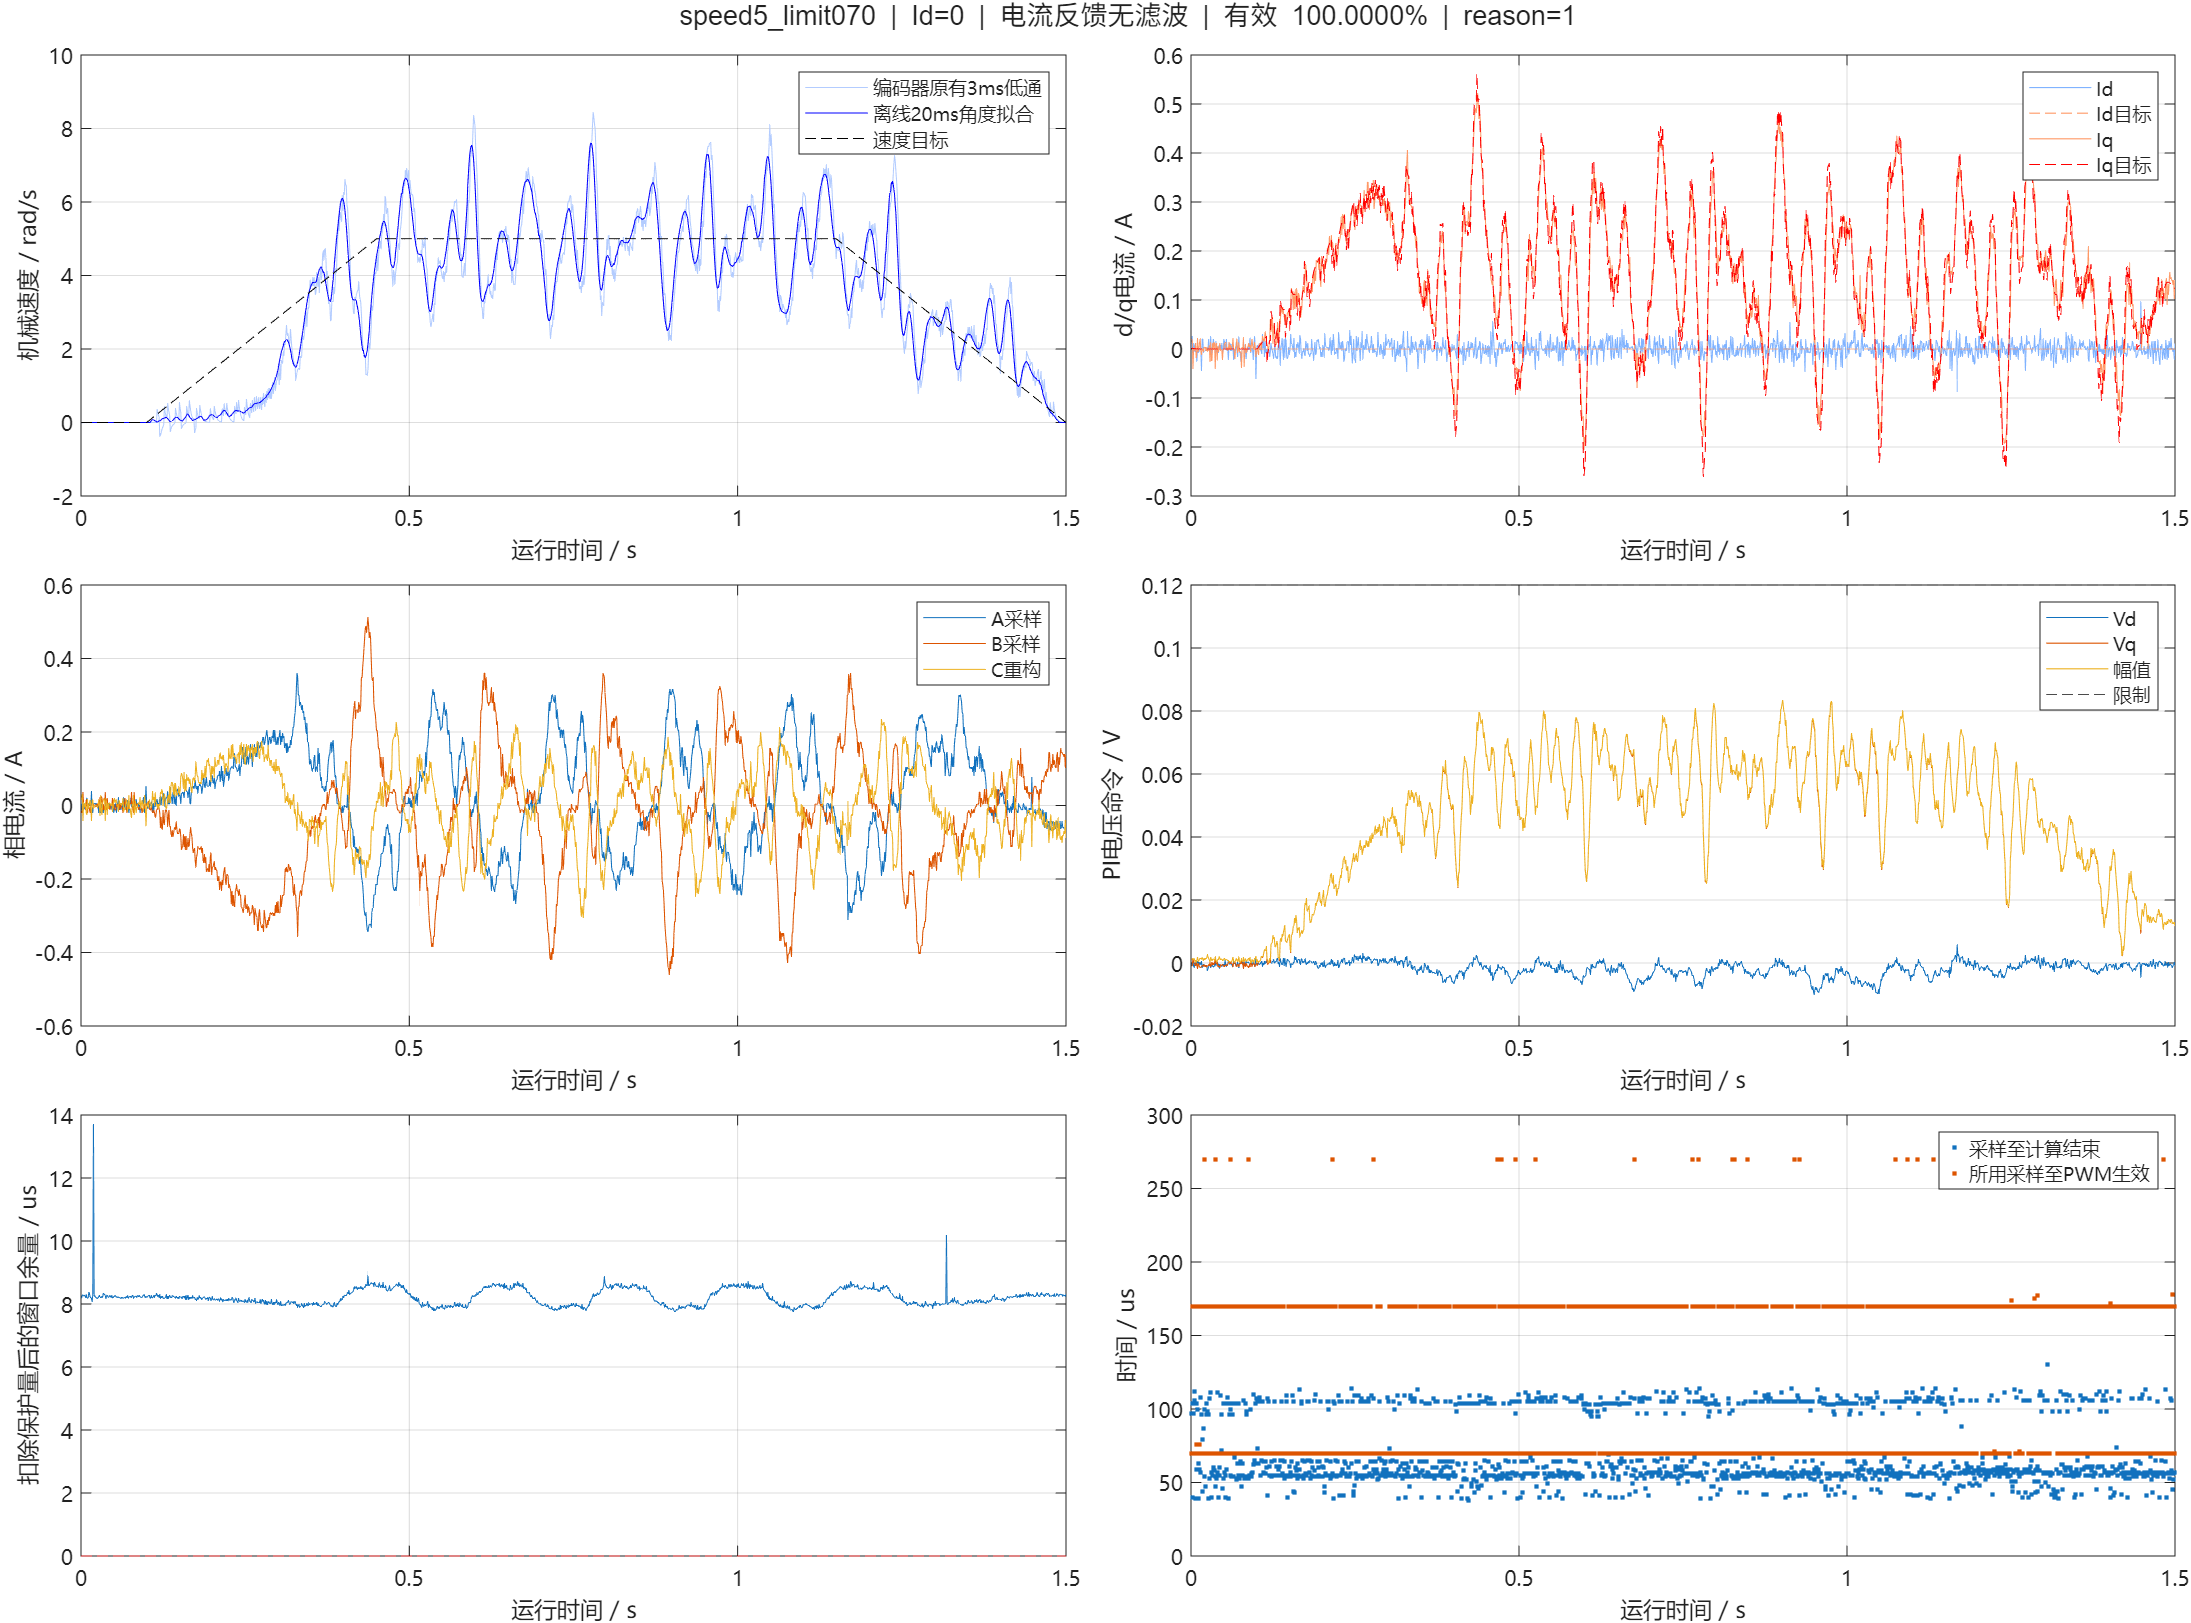

The file beside this chart, header and first rows:
us, cycle, seq, raw_a, raw_b, raw_bus, ca, cb, cc, a0, a1, b0, b1, flags, applied_seq, applied_sample_us, latch_us, theta, left, speed, id, iq, id_ref, iq_ref
3380309, 27140, 27140, 1893, 1899, 3281, 2000, 2000, 2000, 2815, 3490, 3490, 4163, 63, 8, 3380209, 3380279, 3.485, -1.259, 0.0146, 0.00226, 0.02083, 0.0000000, 0.002334
3381309, 27150, 27150, 1899, 1898, 3277, 2000, 2000, 2000, 2823, 3500, 3500, 4168, 63, 17, 3381109, 3381279, 3.485, -1.259, 0.01058, 0.02641, 0.0171, 0.0000000, 0.001656
3382309, 27160, 27160, 1892, 1884, 3275, 2000, 2000, 2000, 2821, 3485, 3485, 4162, 63, 27, 3382109, 3382279, 3.485, -1.259, 0.007648, -0.01952, -0.04006, 0.0000000, 0.001205
3383309, 27170, 27170, 1897, 1893, 3275, 2000, 2000, 2000, 2821, 3498, 3498, 4163, 63, 37, 3383109, 3383279, 3.485, -1.259, 0.005548, 0.0111, -0.001955, 0.0000000, 0.0008796
3384309, 27180, 27180, 1896, 1893, 3281, 2000, 2000, 2000, 2823, 3486, 3486, 4163, 63, 48, 3384209, 3384279, 3.485, -1.259, 0.003992, 0.006559, -0.002782, 0.0000000, 0.0006452
3385309, 27190, 27190, 1893, 1894, 3279, 2000, 2001, 1999, 2821, 3483, 3483, 4152, 63, 58, 3385209, 3385279, 3.485, -1.259, 0.002913, -0.005518, -0.0009148, 0.0000000, 0.0004746
3386309, 27200, 27200, 1893, 1897, 3275, 2000, 2000, 2000, 2817, 3493, 3493, 4166, 63, 68, 3386209, 3386279, 3.485, -1.259, 0.002106, -0.0008513, 0.01213, 0.0000000, 0.0003527
3387309, 27210, 27210, 1891, 1888, 3279, 2000, 2000, 2000, 2824, 3494, 3494, 4167, 63, 78, 3387209, 3387285, 3.485, -1.259, 0.001507, -0.01174, -0.01831, 0.0000000, 0.0002627
3388309, 27220, 27220, 1887, 1891, 3274, 2000, 2001, 1999, 2815, 3478, 3478, 4151, 63, 88, 3388209, 3388279, 3.485, -1.259, 0.001099, -0.02525, -0.008573, 0.0000000, 0.0001968
3389309, 27230, 27230, 1893, 1899, 3276, 2000, 2000, 2000, 2815, 3485, 3485, 4150, 63, 97, 3389109, 3389279, 3.485, -1.259, 0.0008009, 0.00226, 0.02083, 0.0000000, 0.0001510
3390309, 27240, 27240, 1893, 1892, 3274, 2000, 2000, 2000, 2816, 3481, 3481, 4150, 63, 108, 3390209, 3390279, 3.485, -1.259, 0.0005806, -0.007074, -0.005264, 0.0000000, 0.0001172
3391309, 27250, 27250, 1893, 1894, 3282, 2000, 2000, 2000, 2830, 3500, 3500, 4169, 63, 118, 3391209, 3391279, 3.485, -1.259, 0.0004175, -0.005518, -0.0009148, 0.0000000, 0.0000928
3392309, 27260, 27260, 1892, 1898, 3277, 2000, 2000, 2000, 2825, 3492, 3492, 4165, 63, 128, 3392209, 3392285, 3.485, -1.259, 0.0003004, -0.0008513, 0.01213, 0.0000000, 0.0000748
3393309, 27270, 27270, 1893, 1900, 3281, 2000, 2000, 2000, 2817, 3483, 3483, 4152, 63, 138, 3393209, 3393279, 3.485, -1.259, 0.0002199, 0.00226, 0.02083, 0.0000000, 0.0000617
3394309, 27280, 27280, 1895, 1891, 3281, 2000, 2001, 1999, 2816, 3482, 3482, 4164, 63, 147, 3394109, 3394279, 3.485, -1.259, 0.0001585, 0.002014, -0.003609, 0.0000000, 0.0000527
3395309, 27290, 27290, 1885, 1891, 3275, 2000, 2001, 1999, 2815, 3461, 3461, 4130, 63, 157, 3395109, 3395279, 3.485, -1.259, 0.0001156, -0.04343, -0.01188, 0.0000000, 0.0000458
3396309, 27300, 27300, 1900, 1892, 3276, 2000, 2000, 2000, 2806, 3476, 3476, 4141, 63, 167, 3396109, 3396279, 3.485, -1.259, 0.0000831, 0.02019, -0.0003002, 0.0000000, 0.0000410
3397309, 27310, 27310, 1899, 1893, 3277, 2000, 2000, 2000, 2824, 3486, 3486, 4156, 63, 176, 3397109, 3397279, 3.485, -1.259, 0.0000607, 0.02019, -0.0003002, 0.0000000, 0.0000369
3398315, 27320, 27320, 1893, 1892, 3279, 2000, 2001, 1999, 3255, 3918, 3918, 4609, 63, 187, 3398209, 3398279, 3.485, -1.259, 0.0000437, -0.007074, -0.005264, 0.0000000, 0.0000344
3399309, 27330, 27330, 1891, 1895, 3275, 2000, 2001, 1999, 2820, 3461, 3461, 4130, 63, 196, 3399109, 3399279, 3.485, -1.259, 0.0000317, -0.003963, 0.003434, 0.0000000, 0.0000330
3400309, 27340, 27340, 1891, 1895, 3274, 2000, 2000, 2000, 2821, 3468, 3468, 4137, 63, 205, 3400009, 3400279, 3.485, -1.259, 0.0000230, -0.003963, 0.003434, 0.0000000, 0.0000316
3401309, 27350, 27350, 1892, 1895, 3275, 2000, 2001, 1999, 2818, 3479, 3479, 4157, 63, 217, 3401209, 3401279, 3.485, -1.259, 0.0000167, -0.003963, 0.003434, 0.0000000, 0.0000307
3402309, 27360, 27360, 1895, 1893, 3283, 2000, 2000, 2000, 2815, 3489, 3489, 4157, 63, 226, 3402109, 3402279, 3.485, -1.259, 0.0000117, 0.002014, -0.003609, 0.0000000, 0.0000300
3403309, 27370, 27370, 1891, 1895, 3282, 2000, 2001, 1999, 2816, 3482, 3482, 4160, 63, 236, 3403109, 3403279, 3.485, -1.259, 0.0000085, -0.003963, 0.003434, 0.0000000, 0.0000294
3404309, 27380, 27380, 1894, 1891, 3273, 2001, 2001, 1999, 2815, 3456, 3456, 4129, 63, 246, 3404109, 3404279, 3.485, -1.259, 0.0000061, -0.00253, -0.004437, 0.0000000, 0.0000291
3405309, 27390, 27390, 1895, 1891, 3277, 2001, 2001, 1999, 2817, 3494, 3494, 4160, 63, 256, 3405109, 3405279, 3.485, -1.259, 0.0000045, 0.002014, -0.003609, 0.0000000, 0.0000288
3406309, 27400, 27400, 1900, 1893, 3277, 2000, 2000, 2000, 2818, 3500, 3500, 4173, 63, 266, 3406109, 3406279, 3.485, -1.259, 0.0000034, 0.02019, -0.0003002, 0.0000000, 0.0000286
3407309, 27410, 27410, 1891, 1896, 3274, 2000, 2000, 2000, 2822, 3486, 3486, 4163, 63, 277, 3407209, 3407279, 3.485, -1.259, 0.0000023, -0.002407, 0.007783, 0.0000000, 0.0000285
3408309, 27420, 27420, 1891, 1886, 3283, 2001, 2001, 1999, 2818, 3488, 3488, 4165, 63, 286, 3408109, 3408279, 3.485, -1.259, 0.0000018, -0.01485, -0.02701, 0.0000000, 0.0000284
3409309, 27430, 27430, 1899, 1896, 3277, 2000, 2000, 2000, 2817, 3481, 3481, 4150, 63, 297, 3409209, 3409279, 3.485, -1.259, 0.0000012, 0.02486, 0.01275, 0.0000000, 0.0000283
3410309, 27440, 27440, 1896, 1886, 3277, 2000, 2001, 1999, 2816, 3477, 3477, 4150, 63, 307, 3410209, 3410279, 3.485, -1.259, 0.0000009, -0.00122, -0.02453, 0.0000000, 0.0000282
3411309, 27450, 27450, 1893, 1887, 3277, 2001, 2000, 1999, 2821, 3492, 3492, 4156, 63, 316, 3411109, 3411279, 3.485, -1.259, 0.0000007, -0.0133, -0.02266, 0.0000000, 0.0000282
3412309, 27460, 27460, 1891, 1897, 3279, 2001, 2000, 1999, 2818, 3484, 3484, 4149, 63, 327, 3412209, 3412279, 3.485, -1.259, 0.0000005, -0.0008513, 0.01213, 0.0000000, 0.0000282
3413309, 27470, 27470, 1900, 1892, 3278, 2000, 2000, 2000, 2827, 3488, 3488, 4161, 63, 337, 3413209, 3413279, 3.485, -1.259, 0.0000004, 0.02019, -0.0003002, 0.0000000, 0.0000282
3414309, 27480, 27480, 1896, 1897, 3276, 2000, 2000, 2000, 2825, 3488, 3488, 4170, 63, 347, 3414209, 3414279, 3.485, -1.259, 0.0000003, 0.01278, 0.01461, 0.0000000, 0.0000281
3415309, 27490, 27490, 1895, 1896, 3278, 2000, 2000, 2000, 2824, 3494, 3494, 4168, 63, 357, 3415209, 3415279, 3.485, -1.259, 0.0000002, 0.006681, 0.009438, 0.0000000, 0.0000281
3416309, 27500, 27500, 1893, 1885, 3282, 2000, 2000, 2000, 2821, 3489, 3489, 4168, 63, 366, 3416109, 3416279, 3.485, -1.259, 0.0000001, -0.01952, -0.04006, 0.0000000, 0.0000281
3417309, 27510, 27510, 1898, 1896, 3277, 2000, 2000, 2000, 2814, 3493, 3493, 4158, 63, 375, 3417009, 3417279, 3.485, -1.259, 0.0000001, 0.01577, 0.01109, 0.0000000, 0.0000281
3418309, 27520, 27520, 1892, 1898, 3277, 2000, 2000, 2000, 2821, 3500, 3500, 4169, 63, 386, 3418109, 3418279, 3.485, -1.259, 0.0000001, -0.0008513, 0.01213, 0.0000000, 0.0000281
3419309, 27530, 27530, 1891, 1887, 3283, 2000, 2000, 2000, 2822, 3490, 3490, 4157, 63, 397, 3419209, 3419279, 3.485, -1.259, 0.0000000, -0.0133, -0.02266, 0.0000000, 0.0000281
3420309, 27540, 27540, 1895, 1895, 3277, 2000, 2000, 2000, 2819, 3488, 3488, 4156, 63, 407, 3420209, 3420279, 3.485, -1.259, 0.0000000, 0.005126, 0.005089, 0.0000000, 0.0000281
3421309, 27550, 27550, 1892, 1891, 3277, 2000, 2001, 1999, 2817, 3487, 3487, 4156, 63, 416, 3421109, 3421279, 3.485, -1.259, 0.0000000, -0.007074, -0.005264, 0.0000000, 0.0000281
3422309, 27560, 27560, 1896, 1894, 3273, 2000, 2000, 2000, 2819, 3492, 3492, 4166, 63, 427, 3422209, 3422279, 3.485, -1.259, 0.0000000, 0.008114, 0.001567, 0.0000000, 0.0000281
3423309, 27570, 27570, 1891, 1897, 3278, 2000, 2000, 2000, 2822, 3486, 3486, 4163, 63, 437, 3423209, 3423279, 3.485, -1.259, 0.0000000, -0.0008513, 0.01213, 0.0000000, 0.0000281
3424309, 27580, 27580, 1896, 1891, 3278, 2000, 2000, 2000, 2818, 3480, 3480, 4157, 63, 446, 3424109, 3424279, 3.485, -1.259, 0.0000000, 0.006559, -0.002782, 0.0000000, 0.0000281
3425309, 27590, 27590, 1894, 1894, 3279, 2000, 2001, 1999, 2817, 3457, 3457, 4127, 63, 456, 3425109, 3425279, 3.485, -1.259, 0.0000000, -0.0009741, -0.0000875, 0.0000000, 0.0000281
3426309, 27600, 27600, 1898, 1893, 3275, 2000, 2000, 2000, 2822, 3490, 3490, 4163, 63, 467, 3426209, 3426279, 3.485, -1.259, 0.0000000, 0.0111, -0.001955, 0.0000000, 0.0000281
3427309, 27610, 27610, 1895, 1887, 3279, 2000, 2001, 1999, 2816, 3489, 3489, 4163, 63, 477, 3427209, 3427279, 3.485, -1.259, 0.0000000, -0.004208, -0.021, 0.0000000, 0.0000281
3428309, 27620, 27620, 1891, 1894, 3277, 2001, 2000, 1999, 2816, 3485, 3485, 4167, 63, 486, 3428109, 3428279, 3.485, -1.259, 0.0000000, -0.005518, -0.0009148, 0.0000000, 0.0000281
3429309, 27630, 27630, 1901, 1891, 3277, 1999, 2001, 2000, 2818, 3485, 3485, 4158, 63, 496, 3429109, 3429279, 3.485, -1.259, 0.0000000, 0.02019, -0.0003002, 0.0000000, 0.0000281
3430309, 27640, 27640, 1897, 1896, 3278, 2000, 2000, 2000, 2819, 3485, 3485, 4153, 63, 507, 3430209, 3430279, 3.485, -1.259, 0.0000000, 0.01577, 0.01109, 0.0000000, 0.0000281
3431309, 27650, 27650, 1893, 1898, 3277, 1999, 2000, 2001, 2821, 3491, 3491, 4160, 63, 516, 3431109, 3431279, 3.485, -1.259, 0.0000000, -0.0008513, 0.01213, 0.0000000, 0.0000281
3432309, 27660, 27660, 1895, 1897, 3277, 2000, 2000, 2000, 2819, 3490, 3490, 4163, 63, 527, 3432209, 3432279, 3.485, -1.259, 0.0000000, 0.008237, 0.01379, 0.0000000, 0.0000281
3433309, 27670, 27670, 1901, 1893, 3283, 2000, 2000, 2000, 2818, 3482, 3482, 4156, 63, 537, 3433209, 3433279, 3.485, -1.259, 0.0000000, 0.02019, -0.0003002, 0.0000000, 0.0000281
3434309, 27680, 27680, 1892, 1895, 3274, 2000, 2000, 2000, 2816, 3493, 3493, 4171, 63, 546, 3434109, 3434279, 3.485, -1.259, 0.0000000, -0.003963, 0.003434, 0.0000000, 0.0000281
3435309, 27690, 27690, 1895, 1891, 3276, 2000, 2000, 2000, 2818, 3485, 3485, 4167, 63, 556, 3435109, 3435279, 3.485, -1.259, 0.0000000, 0.002014, -0.003609, 0.0000000, 0.0000281
3436309, 27700, 27700, 1887, 1895, 3276, 2000, 2000, 2000, 2817, 3499, 3499, 4172, 63, 566, 3436109, 3436279, 3.485, -1.259, 0.0000000, -0.02214, 0.0001252, 0.0000000, 0.0000281
3437309, 27710, 27710, 1895, 1897, 3275, 2000, 2000, 2000, 2817, 3480, 3480, 4149, 63, 577, 3437209, 3437279, 3.485, -1.259, 0.0000000, 0.008237, 0.01379, 0.0000000, 0.0000281
3438309, 27720, 27720, 1897, 1891, 3275, 2000, 2000, 2000, 2816, 3464, 3464, 4133, 63, 586, 3438109, 3438279, 3.485, -1.259, 0.0000000, 0.0111, -0.001955, 0.0000000, 0.0000281
3439309, 27730, 27730, 1891, 1896, 3282, 2000, 2000, 2000, 2815, 3461, 3461, 4135, 63, 597, 3439209, 3439279, 3.485, -1.259, 0.0000000, -0.002407, 0.007783, 0.0000000, 0.0000281
... 1,435 more rows
